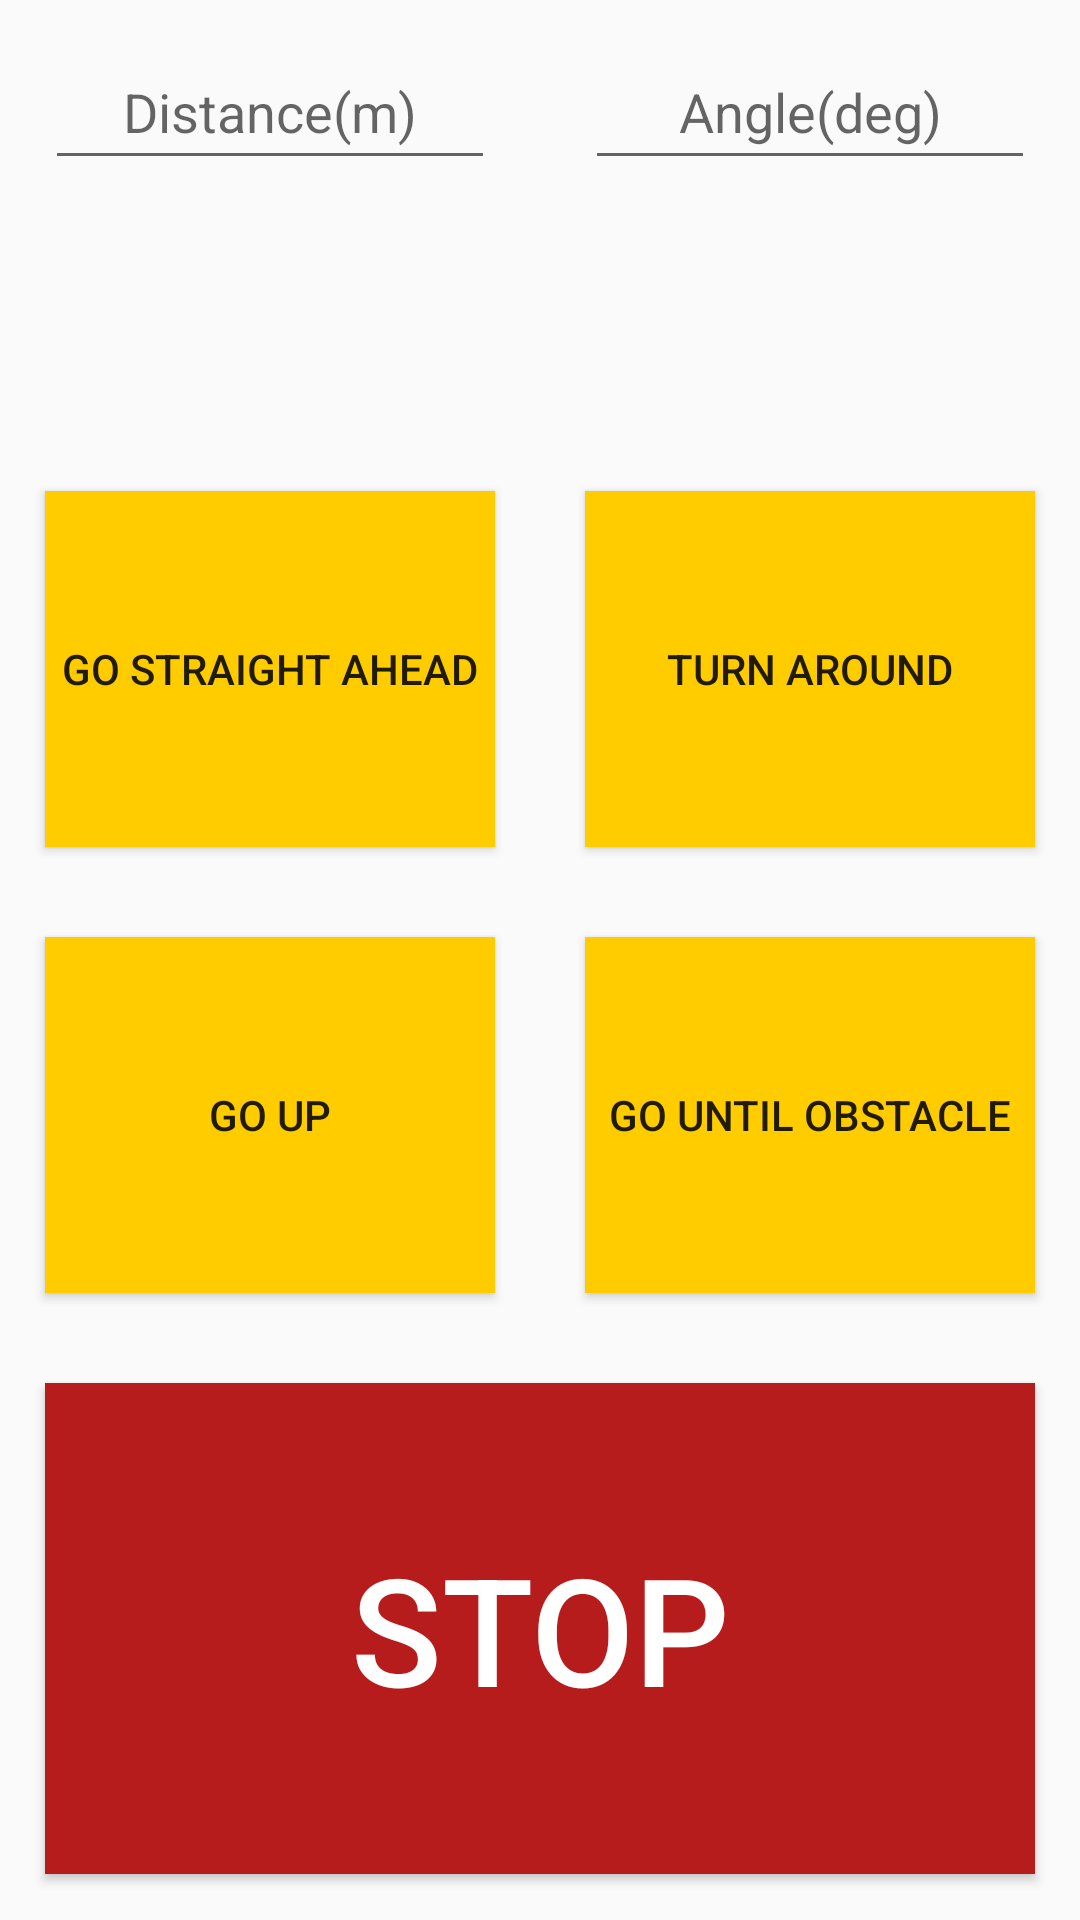

Here is an Android app screen rendered from its layout file. Give the layout XML and the strings, colors and styles it references.
<!-- AndroidManifest.xml: activity theme AppTheme.NoActionBar -->
<!-- res/layout/activity_behaviors.xml -->
<?xml version="1.0" encoding="utf-8"?>
<LinearLayout
    xmlns:android="http://schemas.android.com/apk/res/android"
    android:layout_width="match_parent"
    android:layout_height="match_parent"
    android:orientation="vertical">

    <LinearLayout
        android:layout_width="match_parent"
        android:layout_height="0dp"
        android:layout_weight="1"
        android:orientation="horizontal">
        <EditText
            android:layout_width="0dp"
            android:layout_height="45dp"
            android:layout_margin="15dp"
            android:inputType="numberSigned"
            android:id="@+id/editDistance"
            android:hint="Distance(m)"
            android:layout_weight="5"
            android:gravity="center_horizontal" />
        <EditText
            android:layout_width="0dp"
            android:layout_height="45dp"
            android:layout_margin="15dp"
            android:inputType="numberSigned"
            android:id="@+id/editAngle"
            android:hint="Angle(deg)"
            android:layout_weight="5"
            android:gravity="center_horizontal" />
    </LinearLayout>

    <LinearLayout
        android:layout_width="match_parent"
        android:layout_height="0dp"
        android:layout_weight="1"
        android:orientation="horizontal">
        <Button
            android:layout_width="0dp"
            android:layout_height="match_parent"
            android:layout_weight="2"
            android:background="#FFCC00"
            android:layout_margin="15dp"
            android:id="@+id/btnDistance"
            android:text="GO STRAIGHT AHEAD"/>
        <Button
            android:layout_width="0dp"
            android:layout_height="match_parent"
            android:layout_weight="2"
            android:background="#FFCC00"
            android:layout_margin="15dp"
            android:id="@+id/btnTurn"
            android:text="TURN AROUND"/>
    </LinearLayout>
    <LinearLayout
        android:layout_width="match_parent"
        android:layout_height="0dp"
        android:layout_weight="1"
        android:orientation="horizontal">
        <Button
            android:layout_width="0dp"
            android:layout_height="match_parent"
            android:layout_weight="2"
            android:background="#FFCC00"
            android:layout_margin="15dp"
            android:id="@+id/btnUp"
            android:text="GO UP"/>
        <Button
            android:layout_width="0dp"
            android:layout_height="match_parent"
            android:layout_weight="2"
            android:background="#FFCC00"
            android:layout_margin="15dp"
            android:id="@+id/btnObst"
            android:text="Go Until Obstacle"/>
    </LinearLayout>
    <LinearLayout
        android:layout_width="match_parent"
        android:layout_height="0dp"
        android:layout_weight="1.3">
        <Button
            android:layout_width="0dp"
            android:layout_height="match_parent"
            android:layout_weight="2"
            android:background="#b71c1c"
            android:textColor="#fff"
            android:textSize="50dp"
            android:layout_margin="15dp"
            android:id="@+id/btnBigRed"
            android:text="STOP"/>
    </LinearLayout>

</LinearLayout>
<!-- resources referenced by this layout -->
<resources>
  <style name="AppTheme.NoActionBar">
          <item name="windowActionBar">false</item>
          <item name="windowNoTitle">true</item>
      </style>
</resources>
